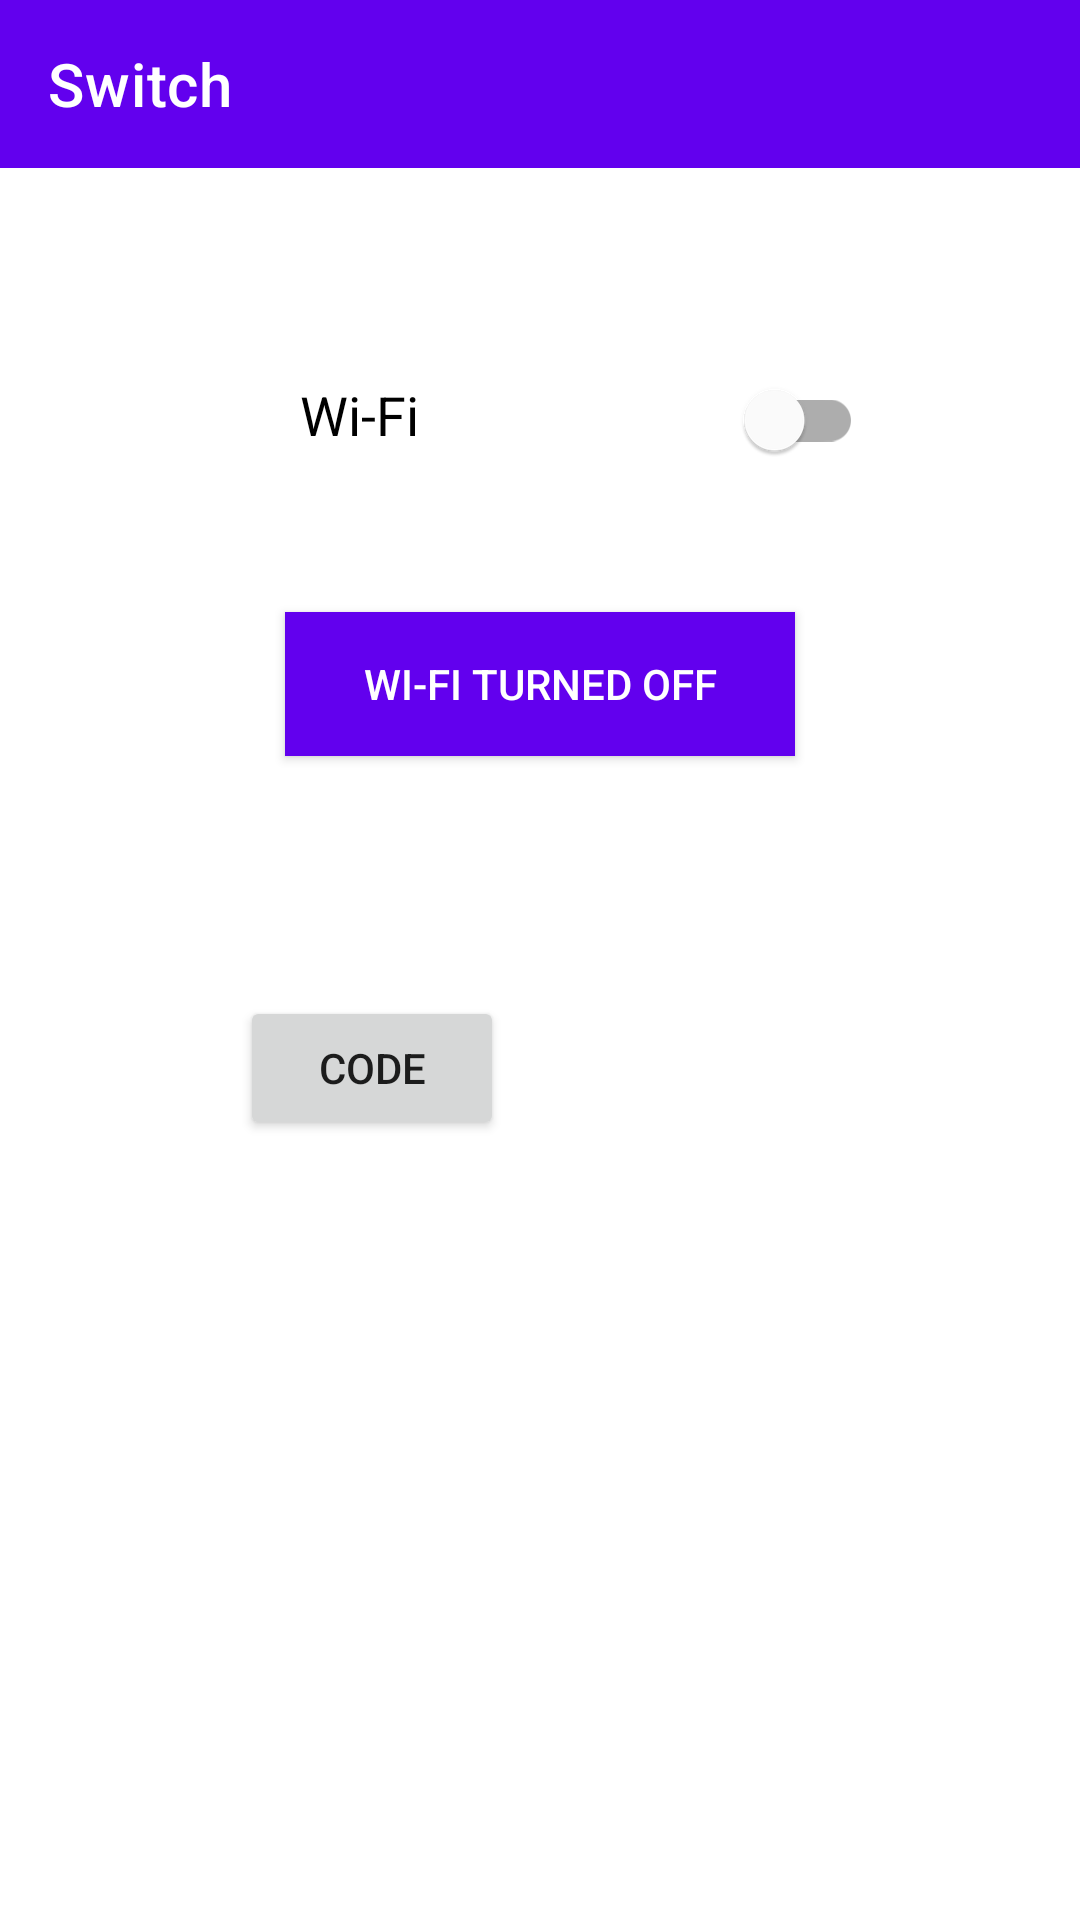

The Android layout XML behind this screen, and the referenced resources:
<!-- AndroidManifest.xml: application theme Theme.Component -->
<!-- res/layout/activity_toggle_switch.xml -->
<?xml version="1.0" encoding="utf-8"?>
<LinearLayout xmlns:android="http://schemas.android.com/apk/res/android"
    xmlns:app="http://schemas.android.com/apk/res-auto"
    xmlns:tools="http://schemas.android.com/tools"
    android:id="@+id/main"
    android:layout_width="match_parent"
    android:layout_height="match_parent"
    tools:context=".ui.toggleSwitch"
    android:orientation="vertical">

    <com.google.android.material.appbar.AppBarLayout
        android:layout_width="match_parent"
        android:layout_height="wrap_content">

        <androidx.appcompat.widget.Toolbar
            android:layout_width="match_parent"
            android:layout_height="wrap_content"
            android:id="@+id/switchToolbar"
            app:navigationIcon="@drawable/baseline_arrow_back_24"
            app:navigationContentDescription="Back to Home page"
            android:layout_gravity="center"
            app:title="Switch"
            app:titleTextColor="@color/white"
            android:accessibilityHeading="true" />

    </com.google.android.material.appbar.AppBarLayout>

    <LinearLayout
        android:layout_width="match_parent"
        android:layout_height="wrap_content"
        android:orientation="horizontal"
        android:layout_marginTop="60dp">

        <TextView
            android:layout_width="wrap_content"
            android:layout_height="wrap_content"
            android:text="Wi-Fi"
            android:paddingHorizontal="100dp"
            android:textColor="@color/black"
            android:textSize="18sp"/>

        <com.google.android.material.switchmaterial.SwitchMaterial
            android:layout_width="wrap_content"
            android:layout_height="wrap_content"
            android:id="@+id/toggleSwitch"
            android:contentDescription="WiFi"
            app:useMaterialThemeColors="true"/>

    </LinearLayout>

    <ToggleButton
        android:id="@+id/toggleButton"
        android:layout_width="170dp"
        android:layout_height="wrap_content"
        android:layout_marginTop="40dp"
        android:layout_gravity="center"
        android:checked="false"
        android:textOn="Wi-Fi turned On"
        android:textOff="Wi-Fi turned off"
        android:background="@color/design_default_color_primary"
        android:textColor="@color/white"/>

    <Button
        android:layout_width="wrap_content"
        android:layout_height="48dp"
        android:layout_margin="80dp"
        android:text="Code"
        android:contentDescription="Code, opens in a bottom sheet"
        android:id="@+id/toggleCode"
        app:icon="@drawable/baseline_keyboard_arrow_down_24" />



</LinearLayout>
<!-- resources referenced by this layout -->
<resources>
  <color name="black">#FF000000</color>
  <color name="white">#FFFFFFFF</color>
  <style name="Theme.Component" parent="Theme.MaterialComponents.DayNight.DarkActionBar">
          
          <item name="colorPrimary">@color/purple_500</item>
          <item name="colorPrimaryVariant">@color/purple_700</item>
          <item name="colorOnPrimary">@color/white</item>
          
          <item name="colorSecondary">@color/teal_200</item>
          <item name="colorSecondaryVariant">@color/teal_700</item>
          <item name="colorOnSecondary">@color/black</item>
          
          <item name="android:statusBarColor">?attr/colorPrimaryVariant</item>
          
      </style>
  <color name="purple_500">#FF6200EE</color>
  <color name="purple_700">#FF3700B3</color>
  <color name="teal_200">#FF03DAC5</color>
  <color name="teal_700">#FF018786</color>
</resources>
